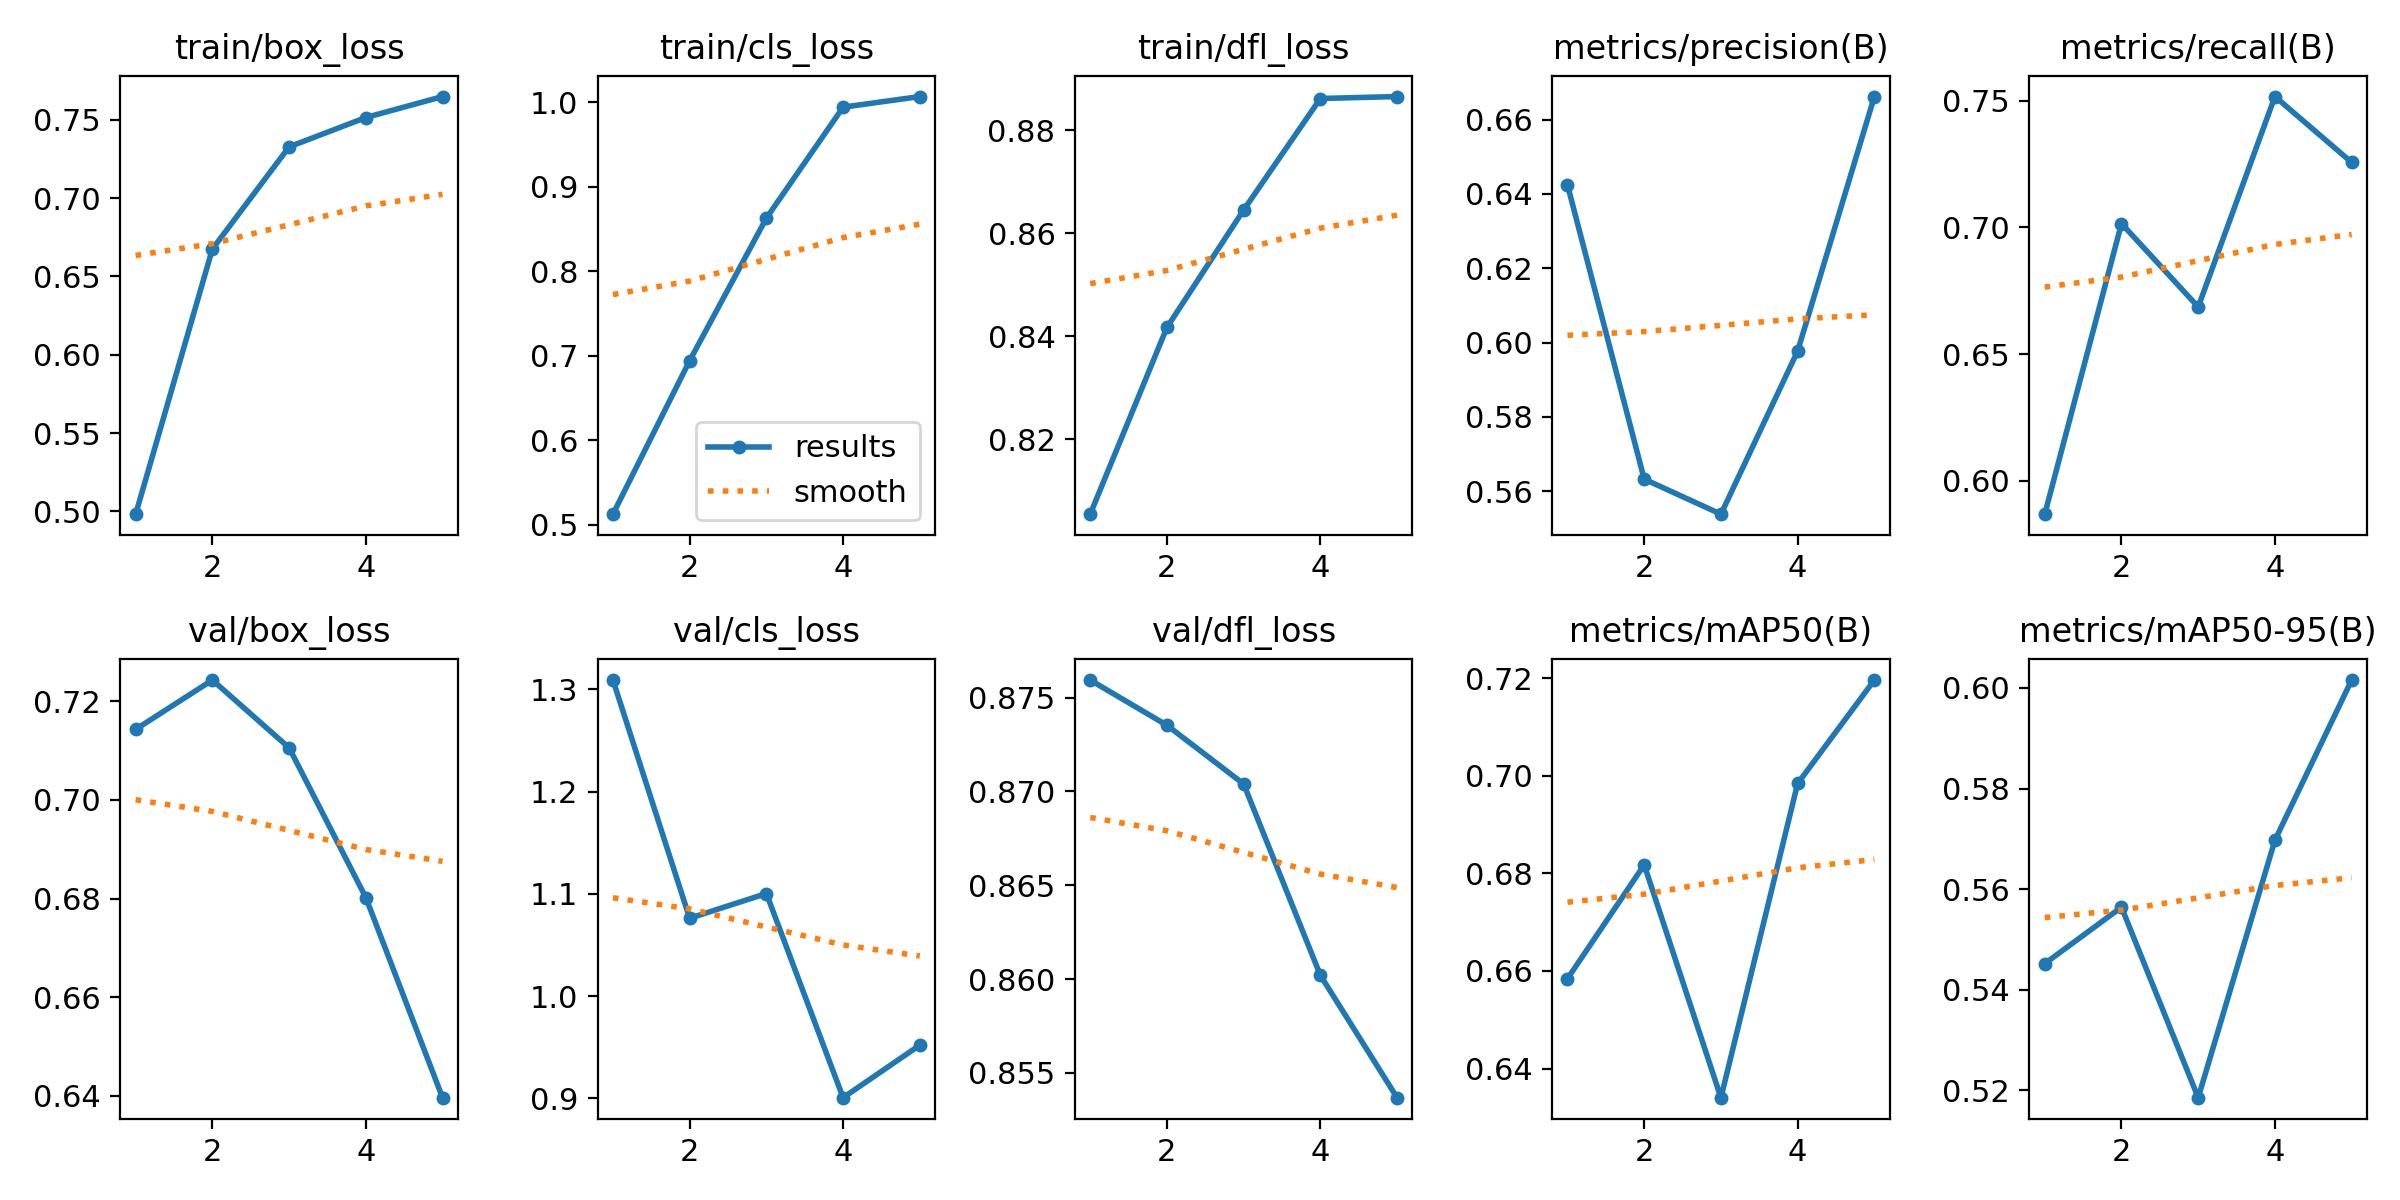

Values plotted in this chart, from the file beside it:
epoch, time, train/box_loss, train/cls_loss, train/dfl_loss, metrics/precision(B), metrics/recall(B), metrics/mAP50(B), metrics/mAP50-95(B), val/box_loss, val/cls_loss, val/dfl_loss, lr/pg0, lr/pg1, lr/pg2
1, 34.81, 0.4983, 0.5126, 0.8055, 0.6424, 0.5869, 0.6584, 0.5452, 0.7143, 1.309, 0.8759, 0.0005536, 0.0005536, 0.0005536
2, 69.11, 0.6675, 0.6941, 0.8417, 0.5633, 0.7015, 0.6817, 0.5564, 0.7243, 1.076, 0.8735, 0.0008897, 0.0008897, 0.0008897
3, 103.1, 0.7327, 0.8627, 0.8645, 0.5538, 0.6686, 0.634, 0.5185, 0.7106, 1.1, 0.8704, 0.001006, 0.001006, 0.001006
4, 137.5, 0.7514, 0.9939, 0.8861, 0.5977, 0.7516, 0.6984, 0.5697, 0.6802, 0.9006, 0.8602, 0.0006768, 0.0006768, 0.0006768
5, 171.5, 0.7648, 1.006, 0.8865, 0.6662, 0.7256, 0.7196, 0.6016, 0.6396, 0.952, 0.8537, 0.0003467, 0.0003467, 0.0003467
